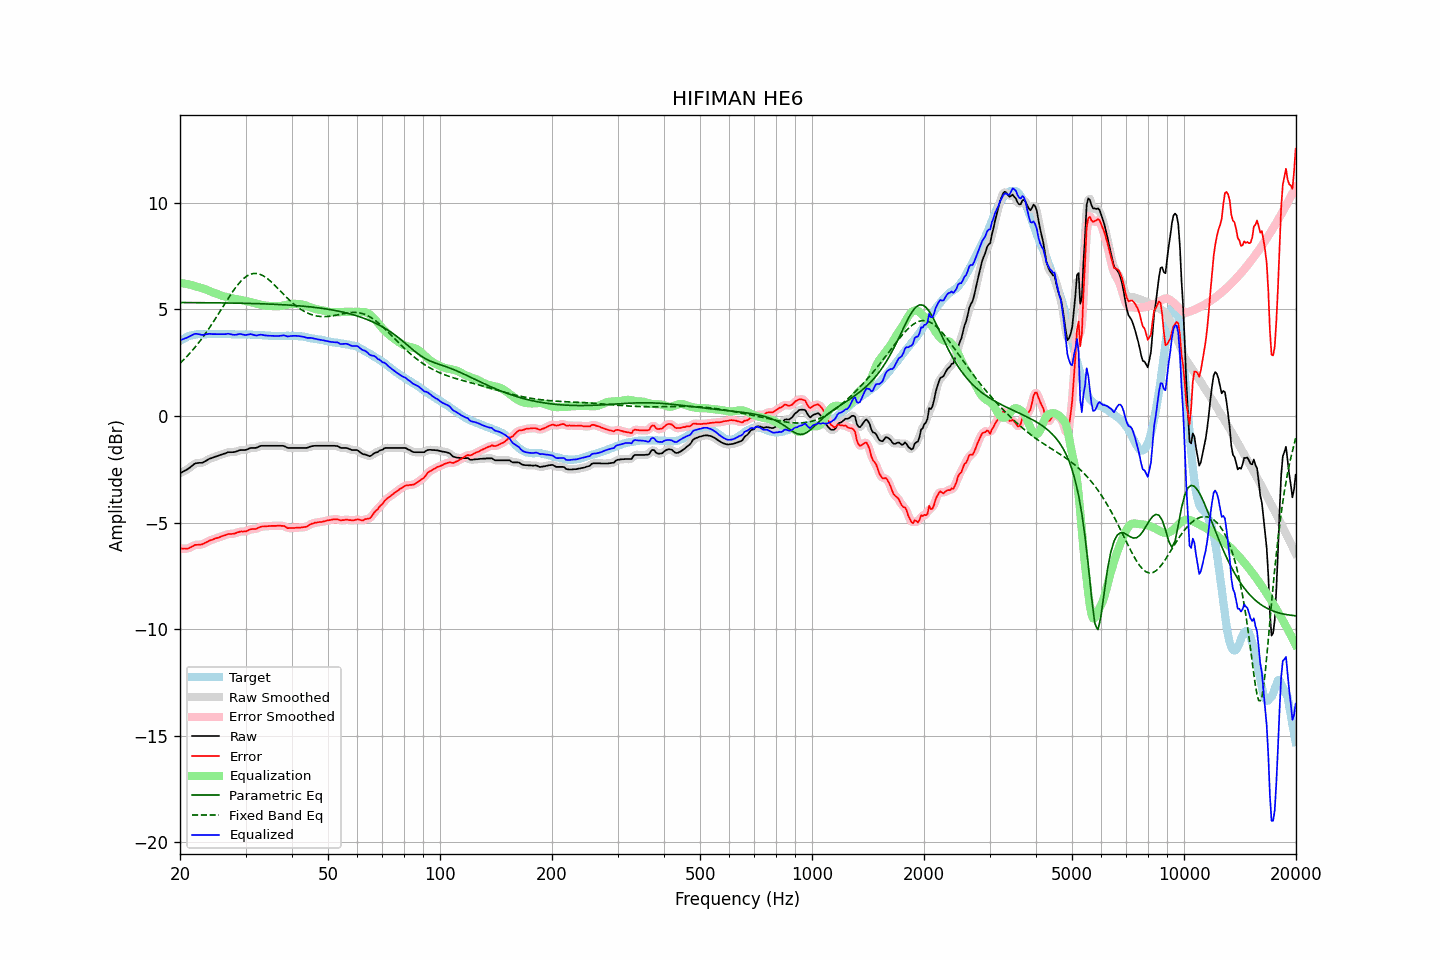

The file beside this chart, header and first rows:
frequency, raw, error, smoothed, error_smoothed, equalization, parametric_eq, fixed_band_eq, equalized_raw, equalized_smoothed, target
20.00, -2.69, -6.20, -2.69, -6.20, 6.24, 5.32, 2.47, 3.55, 3.55, 3.51
20.20, -2.65, -6.21, -2.65, -6.22, 6.23, 5.32, 2.54, 3.58, 3.58, 3.56
20.40, -2.61, -6.22, -2.61, -6.22, 6.22, 5.32, 2.61, 3.61, 3.60, 3.61
20.61, -2.57, -6.21, -2.57, -6.22, 6.20, 5.32, 2.69, 3.63, 3.63, 3.64
20.81, -2.53, -6.22, -2.53, -6.22, 6.19, 5.32, 2.77, 3.66, 3.66, 3.69
21.02, -2.48, -6.21, -2.48, -6.21, 6.18, 5.32, 2.85, 3.70, 3.70, 3.73
21.23, -2.43, -6.18, -2.43, -6.18, 6.16, 5.31, 2.93, 3.73, 3.73, 3.75
21.44, -2.37, -6.14, -2.37, -6.14, 6.14, 5.31, 3.01, 3.77, 3.78, 3.77
21.66, -2.31, -6.10, -2.31, -6.10, 6.12, 5.31, 3.10, 3.81, 3.81, 3.79
21.87, -2.25, -6.05, -2.26, -6.07, 6.09, 5.31, 3.19, 3.84, 3.84, 3.80
22.09, -2.22, -6.04, -2.22, -6.05, 6.07, 5.31, 3.28, 3.85, 3.85, 3.82
22.31, -2.21, -6.04, -2.21, -6.04, 6.05, 5.31, 3.37, 3.84, 3.84, 3.83
22.54, -2.20, -6.03, -2.20, -6.04, 6.03, 5.31, 3.47, 3.83, 3.83, 3.83
22.76, -2.20, -6.03, -2.20, -6.03, 6.01, 5.31, 3.57, 3.81, 3.81, 3.83
22.99, -2.19, -6.01, -2.18, -6.01, 5.99, 5.31, 3.67, 3.80, 3.81, 3.82
23.22, -2.15, -5.97, -2.15, -5.98, 5.96, 5.31, 3.77, 3.81, 3.81, 3.82
23.45, -2.11, -5.93, -2.11, -5.94, 5.94, 5.31, 3.88, 3.83, 3.83, 3.82
23.69, -2.07, -5.90, -2.06, -5.89, 5.91, 5.31, 3.99, 3.84, 3.84, 3.83
23.92, -2.02, -5.85, -2.03, -5.86, 5.87, 5.31, 4.10, 3.85, 3.85, 3.83
24.16, -1.99, -5.82, -1.99, -5.83, 5.84, 5.31, 4.21, 3.85, 3.85, 3.83
24.40, -1.97, -5.81, -1.96, -5.80, 5.81, 5.31, 4.32, 3.84, 3.84, 3.84
24.65, -1.94, -5.77, -1.94, -5.78, 5.78, 5.31, 4.44, 3.84, 3.84, 3.83
24.89, -1.91, -5.74, -1.91, -5.75, 5.75, 5.30, 4.56, 3.84, 3.83, 3.83
25.14, -1.89, -5.72, -1.88, -5.72, 5.72, 5.30, 4.68, 3.83, 3.84, 3.83
25.39, -1.86, -5.70, -1.86, -5.70, 5.69, 5.30, 4.80, 3.84, 3.84, 3.84
25.65, -1.83, -5.67, -1.83, -5.67, 5.67, 5.30, 4.92, 3.84, 3.83, 3.84
25.91, -1.81, -5.64, -1.81, -5.65, 5.64, 5.30, 5.04, 3.83, 3.83, 3.83
26.16, -1.78, -5.61, -1.78, -5.62, 5.62, 5.30, 5.16, 3.84, 3.83, 3.83
26.43, -1.76, -5.59, -1.75, -5.59, 5.59, 5.30, 5.28, 3.83, 3.84, 3.83
26.69, -1.73, -5.56, -1.73, -5.56, 5.57, 5.30, 5.40, 3.85, 3.85, 3.83
26.96, -1.70, -5.53, -1.71, -5.54, 5.56, 5.30, 5.52, 3.86, 3.85, 3.83
27.23, -1.70, -5.53, -1.70, -5.53, 5.54, 5.29, 5.63, 3.84, 3.84, 3.83
27.50, -1.70, -5.53, -1.70, -5.53, 5.52, 5.29, 5.74, 3.82, 3.83, 3.83
27.77, -1.70, -5.52, -1.70, -5.53, 5.51, 5.29, 5.85, 3.81, 3.81, 3.82
28.05, -1.69, -5.51, -1.69, -5.51, 5.49, 5.29, 5.96, 3.80, 3.80, 3.82
28.33, -1.67, -5.48, -1.67, -5.48, 5.48, 5.29, 6.06, 3.81, 3.81, 3.81
28.62, -1.64, -5.45, -1.64, -5.46, 5.47, 5.29, 6.16, 3.83, 3.83, 3.81
28.90, -1.61, -5.43, -1.62, -5.43, 5.45, 5.29, 6.24, 3.84, 3.84, 3.82
29.19, -1.60, -5.41, -1.60, -5.42, 5.44, 5.29, 6.33, 3.84, 3.83, 3.81
29.48, -1.60, -5.42, -1.60, -5.42, 5.42, 5.28, 6.40, 3.82, 3.82, 3.82
29.78, -1.60, -5.41, -1.60, -5.42, 5.40, 5.28, 6.47, 3.80, 3.80, 3.81
30.08, -1.59, -5.41, -1.58, -5.40, 5.38, 5.28, 6.53, 3.79, 3.80, 3.82
30.38, -1.56, -5.37, -1.56, -5.38, 5.37, 5.28, 6.58, 3.81, 3.81, 3.81
30.68, -1.53, -5.34, -1.53, -5.35, 5.36, 5.28, 6.62, 3.83, 3.83, 3.81
30.99, -1.50, -5.31, -1.51, -5.32, 5.34, 5.27, 6.65, 3.84, 3.83, 3.81
31.30, -1.50, -5.30, -1.50, -5.31, 5.32, 5.27, 6.67, 3.82, 3.82, 3.80
31.61, -1.50, -5.30, -1.50, -5.30, 5.30, 5.27, 6.68, 3.80, 3.80, 3.80
31.93, -1.50, -5.30, -1.49, -5.29, 5.27, 5.27, 6.68, 3.77, 3.78, 3.80
32.24, -1.48, -5.27, -1.47, -5.27, 5.25, 5.27, 6.68, 3.78, 3.78, 3.79
32.57, -1.44, -5.23, -1.44, -5.24, 5.24, 5.26, 6.66, 3.80, 3.79, 3.79
32.89, -1.41, -5.20, -1.42, -5.21, 5.22, 5.26, 6.64, 3.81, 3.80, 3.79
33.22, -1.40, -5.18, -1.40, -5.19, 5.20, 5.26, 6.60, 3.80, 3.80, 3.78
33.55, -1.40, -5.18, -1.40, -5.18, 5.19, 5.26, 6.56, 3.79, 3.79, 3.78
33.89, -1.40, -5.17, -1.40, -5.17, 5.18, 5.25, 6.51, 3.78, 3.78, 3.77
34.23, -1.40, -5.17, -1.40, -5.17, 5.17, 5.25, 6.46, 3.77, 3.77, 3.77
34.57, -1.40, -5.16, -1.40, -5.17, 5.16, 5.25, 6.40, 3.76, 3.76, 3.76
34.92, -1.40, -5.16, -1.40, -5.16, 5.16, 5.24, 6.34, 3.76, 3.76, 3.76
35.27, -1.40, -5.15, -1.40, -5.16, 5.16, 5.24, 6.27, 3.76, 3.76, 3.75
35.62, -1.40, -5.15, -1.40, -5.16, 5.15, 5.24, 6.20, 3.75, 3.75, 3.75
35.97, -1.40, -5.15, -1.40, -5.15, 5.15, 5.23, 6.12, 3.75, 3.75, 3.75
... 635 more rows
